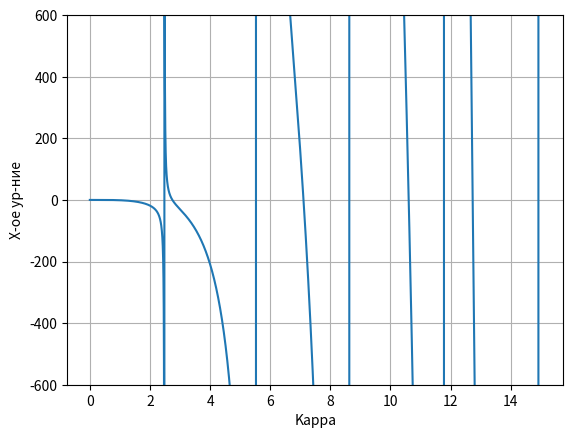
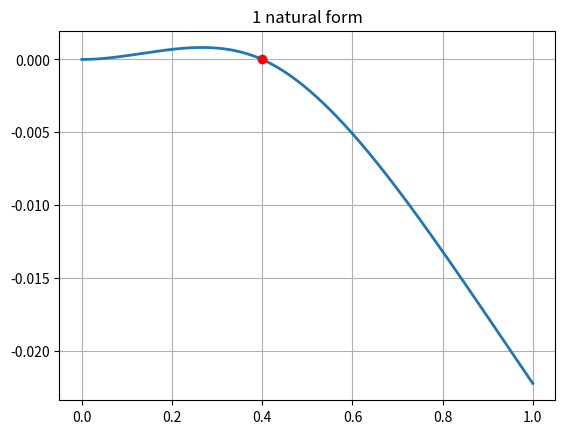
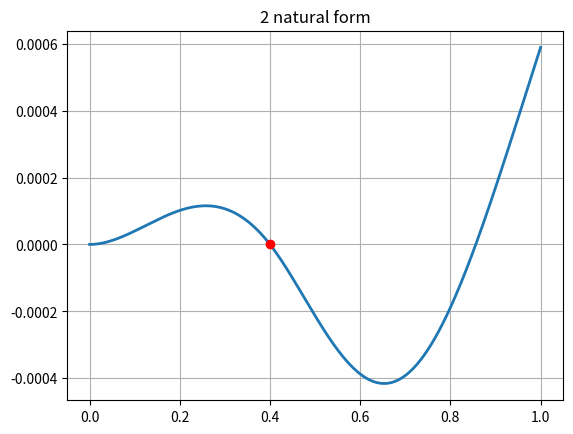
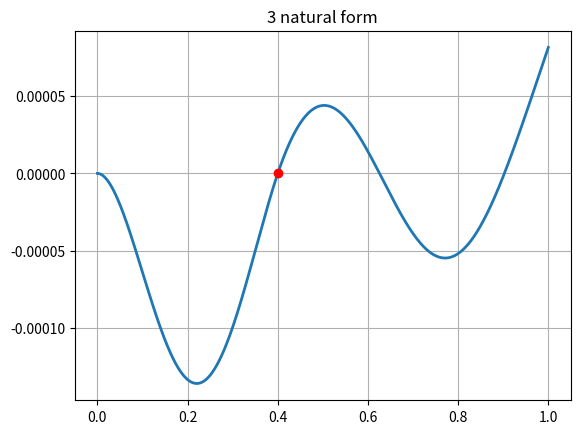
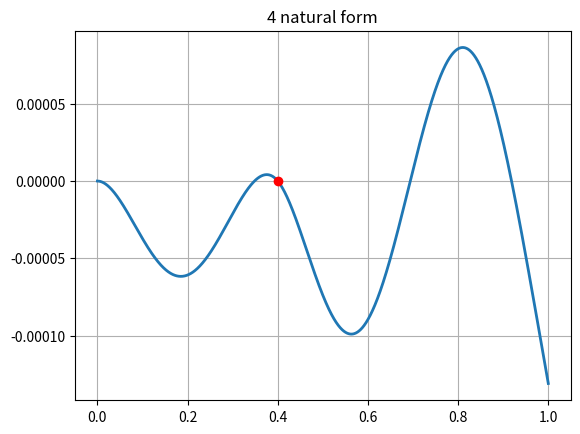
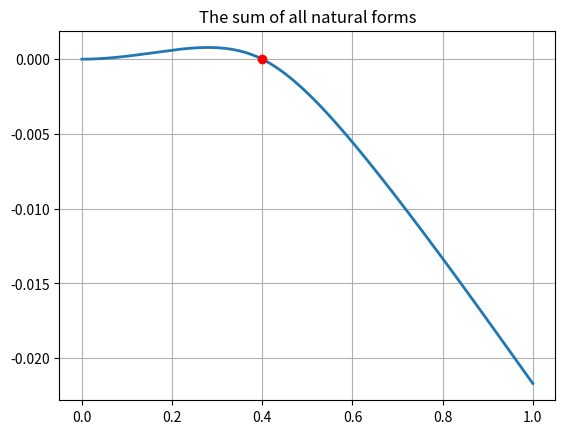
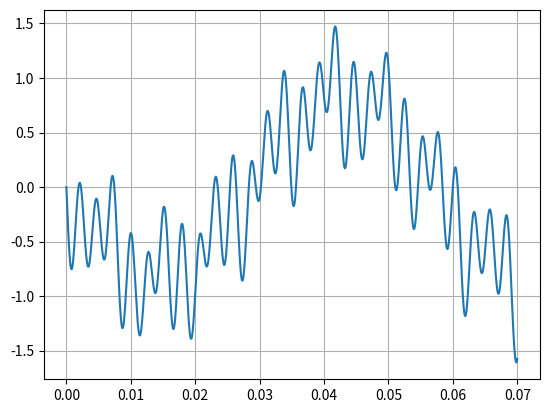
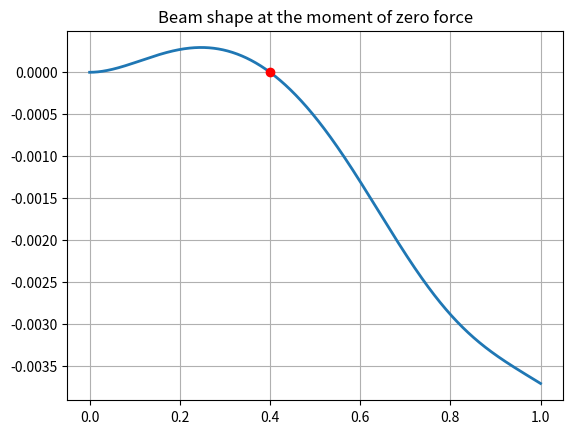

Source code (Python) for these figures, in order:
from matplotlib import pyplot as plt
import numpy as np
from scipy.optimize import fsolve
from scipy import integrate
import pandas as pd


# ---------определяем параметры материала образца----------
a = 10e-3  # сторона квадратного сечения
S = a * a  # площадь сечения балки
I_inertia = a * a ** 3 / 12  # момент инерции сечения
ro = 7850  # плотность
E = 2e11  # модуль Юнга
nu = 0.3  # коэффициент Пуассона
# ---------определяем параметры каппы, местоположения барьера и длины балки----------
k = np.arange(0.0001, 15, 0.0001)  # лист значений каппы - замененная частота
# k_step = 0.000001
# k = np.concatenate((np.arange(2.4, 2.43, k_step), np.arange(3.1, 3.2, k_step), np.arange(5.55, 5.6, k_step)))
l1 = 0.4  # местоположение барьера
l2 = 1  # длина балки

# задаем константы, полученные с помощью аналитики
A1 = ((k*np.cos(k*l1)-k*np.cosh(k*l1)) - (np.sin(k*l1) - np.sinh(k*l1))/(np.cos(k*l1)-np.cosh(k*l1))*(-k*np.sin(k*l1)-k*np.sinh(k*l1)))
A2 = ((-k**2*np.sin(k*l1)-k**2*np.sinh(k*l1)) - (np.sin(k*l1) - np.sinh(k*l1))/(np.cos(k*l1)-np.cosh(k*l1))*(-k**2*np.cos(k*l1)-k**2*np.cosh(k*l1)))

B1 = ((k*np.cos(k*l1)+(np.cos(k*l2)*np.cosh(k*l2)-np.sin(k*l2)*np.sinh(k*l2))*k*np.cosh(k*l1) + (np.cosh(k*l2)*np.sin(k*l2)-np.cos(k*l2)*np.sinh(k*l2))*k*np.sinh(k*l1)) -
      (np.sin(k*l1)+(np.cos(k*l2)*np.cosh(k*l2)-np.sin(k*l2)*np.sinh(k*l2))*np.sinh(k*l1)+(np.cosh(k*l2)*np.sin(k*l2)-np.cos(k*l2)*np.sinh(k*l2))*np.cosh(k*l1))/
      (np.cos(k*l1) - (np.sin(k*l2)*np.cosh(k*l2)+np.cos(k*l2)*np.sinh(k*l2))*np.sinh(k*l1)+(np.cosh(k*l2)*np.cos(k*l2)+np.sin(k*l2)*np.sinh(k*l2))*np.cosh(k*l1)) *
      (-k*np.sin(k*l1)-(np.sin(k*l2)*np.cosh(k*l2)+np.cos(k*l2)*np.sinh(k*l2))*k*np.cosh(k*l1) + (np.cosh(k*l2)*np.cos(k*l2)+np.sin(k*l2)*np.sinh(k*l2))*k*np.sinh(k*l1)))


B2 = ((-k**2*np.sin(k*l1)+(np.cos(k*l2)*np.cosh(k*l2)-np.sin(k*l2)*np.sinh(k*l2))*k**2*np.sinh(k*l1) + (np.cosh(k*l2)*np.sin(k*l2)-np.cos(k*l2)*np.sinh(k*l2))*k**2*np.cosh(k*l1)) -
      (np.sin(k*l1)+(np.cos(k*l2)*np.cosh(k*l2)-np.sin(k*l2)*np.sinh(k*l2))*np.sinh(k*l1)+(np.cosh(k*l2)*np.sin(k*l2)-np.cos(k*l2)*np.sinh(k*l2))*np.cosh(k*l1))/
      (np.cos(k*l1) - (np.sin(k*l2)*np.cosh(k*l2)+np.cos(k*l2)*np.sinh(k*l2))*np.sinh(k*l1)+(np.cosh(k*l2)*np.cos(k*l2)+np.sin(k*l2)*np.sinh(k*l2))*np.cosh(k*l1)) *
      (-k**2*np.cos(k*l1)-(np.sin(k*l2)*np.cosh(k*l2)+np.cos(k*l2)*np.sinh(k*l2))*k**2*np.sinh(k*l1) + (np.cosh(k*l2)*np.cos(k*l2)+np.sin(k*l2)*np.sinh(k*l2))*k**2*np.cosh(k*l1)))

A1_fun = lambda k: ((k*np.cos(k*l1)-k*np.cosh(k*l1)) - (np.sin(k*l1) - np.sinh(k*l1))/(np.cos(k*l1)-np.cosh(k*l1))*(-k*np.sin(k*l1)-k*np.sinh(k*l1)))
A2_fun = lambda k: ((-k**2*np.sin(k*l1)-k**2*np.sinh(k*l1)) - (np.sin(k*l1) - np.sinh(k*l1))/(np.cos(k*l1)-np.cosh(k*l1))*(-k**2*np.cos(k*l1)-k**2*np.cosh(k*l1)))

B1_fun = lambda k: ((k*np.cos(k*l1)+(np.cos(k*l2)*np.cosh(k*l2)-np.sin(k*l2)*np.sinh(k*l2))*k*np.cosh(k*l1) + (np.cosh(k*l2)*np.sin(k*l2)-np.cos(k*l2)*np.sinh(k*l2))*k*np.sinh(k*l1)) -
      (np.sin(k*l1)+(np.cos(k*l2)*np.cosh(k*l2)-np.sin(k*l2)*np.sinh(k*l2))*np.sinh(k*l1)+(np.cosh(k*l2)*np.sin(k*l2)-np.cos(k*l2)*np.sinh(k*l2))*np.cosh(k*l1))/
      (np.cos(k*l1) - (np.sin(k*l2)*np.cosh(k*l2)+np.cos(k*l2)*np.sinh(k*l2))*np.sinh(k*l1)+(np.cosh(k*l2)*np.cos(k*l2)+np.sin(k*l2)*np.sinh(k*l2))*np.cosh(k*l1)) *
      (-k*np.sin(k*l1)-(np.sin(k*l2)*np.cosh(k*l2)+np.cos(k*l2)*np.sinh(k*l2))*k*np.cosh(k*l1) + (np.cosh(k*l2)*np.cos(k*l2)+np.sin(k*l2)*np.sinh(k*l2))*k*np.sinh(k*l1)))


B2_fun = lambda k: ((-k**2*np.sin(k*l1)+(np.cos(k*l2)*np.cosh(k*l2)-np.sin(k*l2)*np.sinh(k*l2))*k**2*np.sinh(k*l1) + (np.cosh(k*l2)*np.sin(k*l2)-np.cos(k*l2)*np.sinh(k*l2))*k**2*np.cosh(k*l1)) -
      (np.sin(k*l1)+(np.cos(k*l2)*np.cosh(k*l2)-np.sin(k*l2)*np.sinh(k*l2))*np.sinh(k*l1)+(np.cosh(k*l2)*np.sin(k*l2)-np.cos(k*l2)*np.sinh(k*l2))*np.cosh(k*l1))/
      (np.cos(k*l1) - (np.sin(k*l2)*np.cosh(k*l2)+np.cos(k*l2)*np.sinh(k*l2))*np.sinh(k*l1)+(np.cosh(k*l2)*np.cos(k*l2)+np.sin(k*l2)*np.sinh(k*l2))*np.cosh(k*l1)) *
      (-k**2*np.cos(k*l1)-(np.sin(k*l2)*np.cosh(k*l2)+np.cos(k*l2)*np.sinh(k*l2))*k**2*np.sinh(k*l1) + (np.cosh(k*l2)*np.cos(k*l2)+np.sin(k*l2)*np.sinh(k*l2))*k**2*np.cosh(k*l1)))


# характеристическое уравнение
fun = -A1 * B2 + A2 * B1


# # характеристическое уравнение для применения встроенноего метода поиска корнец fsolve (настроить на нахождение всех корней не получилось)
# def func(k):
#     return -((k*np.cos(k*l1)-k*np.cosh(k*l1)) - (np.sin(k*l1) - np.sinh(k*l1))/(np.cos(k*l1)-np.cosh(k*l1))*(-k*np.sin(k*l1)-k*np.sinh(k*l1))) * \
#            ((-k**2*np.sin(k*l1)+(np.cos(k*l2)*np.cosh(k*l2)-np.sin(k*l2)*np.sinh(k*l2))*k**2*np.sinh(k*l1) + (np.cosh(k*l2)*np.sin(k*l2)-np.cos(k*l2)*np.sinh(k*l2))*k**2*np.cosh(k*l1)) -
#       (np.sin(k*l1)+(np.cos(k*l2)*np.cosh(k*l2)-np.sin(k*l2)*np.sinh(k*l2))*np.sinh(k*l1)+(np.cosh(k*l2)*np.sin(k*l2)-np.cos(k*l2)*np.sinh(k*l2))*np.cosh(k*l1))/
#       (np.cos(k*l1) - (np.sin(k*l2)*np.cosh(k*l2)+np.cos(k*l2)*np.sinh(k*l2))*np.sinh(k*l1)+(np.cosh(k*l2)*np.cos(k*l2)+np.sin(k*l2)*np.sinh(k*l2))*np.cosh(k*l1)) *
#       (-k**2*np.cos(k*l1)-(np.sin(k*l2)*np.cosh(k*l2)+np.cos(k*l2)*np.sinh(k*l2))*k**2*np.sinh(k*l1) + (np.cosh(k*l2)*np.cos(k*l2)+np.sin(k*l2)*np.sinh(k*l2))*k**2*np.cosh(k*l1))) + \
#            ((-k**2*np.sin(k*l1)-k**2*np.sinh(k*l1)) - (np.sin(k*l1) - np.sinh(k*l1))/(np.cos(k*l1)-np.cosh(k*l1))*(-k**2*np.cos(k*l1)-k**2*np.cosh(k*l1))) * \
#            ((k*np.cos(k*l1)+(np.cos(k*l2)*np.cosh(k*l2)-np.sin(k*l2)*np.sinh(k*l2))*k*np.cosh(k*l1) + (np.cosh(k*l2)*np.sin(k*l2)-np.cos(k*l2)*np.sinh(k*l2))*k*np.sinh(k*l1)) -
#       (np.sin(k*l1)+(np.cos(k*l2)*np.cosh(k*l2)-np.sin(k*l2)*np.sinh(k*l2))*np.sinh(k*l1)+(np.cosh(k*l2)*np.sin(k*l2)-np.cos(k*l2)*np.sinh(k*l2))*np.cosh(k*l1))/
#       (np.cos(k*l1) - (np.sin(k*l2)*np.cosh(k*l2)+np.cos(k*l2)*np.sinh(k*l2))*np.sinh(k*l1)+(np.cosh(k*l2)*np.cos(k*l2)+np.sin(k*l2)*np.sinh(k*l2))*np.cosh(k*l1)) *
#       (-k*np.sin(k*l1)-(np.sin(k*l2)*np.cosh(k*l2)+np.cos(k*l2)*np.sinh(k*l2))*k*np.cosh(k*l1) + (np.cosh(k*l2)*np.cos(k*l2)+np.sin(k*l2)*np.sinh(k*l2))*k*np.sinh(k*l1)))
#
# # решение х-го ур-ния встроенным методом fsolve
# roots = fsolve(func, np.array([2.42, 3.14, 5.7, 7.84, 8.6, 9.3]))
# print('Корни, найденные с помощью fsolve')
# print(roots)

# решаем х-ое ур-ние ручным способом, так мы точно найдем более менее точно все корни с погрешностью в шаг изменения каппы
roots_my = []
for i in range(len(fun) - 1):
    # print(i/len(fun))
    if (fun[i] * fun[i+1] < 0) and (abs(fun[i] * fun[i+1]) < 300):
        roots_my.append(((k[i] + k[i+1]) / 2))
print('Корни, найденные вручную')
print(roots_my)
# roots_my = [1, 4, 6]

# print('\nCheck root')
# print(-A1_fun(roots_my[0]) * B2_fun(roots_my[0]) + A2_fun(roots_my[0]) * B1_fun(roots_my[0]))

omega_lst = np.sqrt(E * I_inertia / ro / S) * np.array(roots_my) ** 2
omega_lst_2 = (E * I_inertia / ro / S) * np.array(roots_my) ** 4
nu_lst = omega_lst / 2 / np.pi
print('Собственные частоты балки с упором на барьер (квадраты)')
print(omega_lst_2)
omega_lst_2_format = [('%.3g' % ii) for ii in omega_lst_2]
for ii in omega_lst_2_format:
    print(ii + '\t', end='')
print()

# выводим график х-го уравнения
plt.figure(1)
plt.plot(k, fun)
plt.grid()
plt.xlabel('Kappa')
plt.ylabel('Х-ое ур-ние')
plt.ylim(-600, 600)
# plt.show()


def find_aplha1(k):
    # проводим R-нормализацию  находим значение коэффициента альфа1
    v1_2_fun = lambda x: ((np.sin(k*x) - np.sinh(k*x)) - (np.sin(k*l1) - np.sinh(k*l1))/(np.cos(k*l1)-np.cosh(k*l1)) * (np.cos(k*x) - np.cosh(k*x))) ** 2
    v2_2_fun = lambda x: ((np.sin(k*x) + (np.cos(k*l2)*np.cosh(k*l2) - np.sin(k*l2)*np.sinh(k*l2))*np.sinh(k*x) + (np.cosh(k*l2)*np.sin(k*l2)-np.cos(k*l2)*np.sinh(k*l2))*np.cosh(k*x))
                  - (np.sin(k*l1)+(np.cos(k*l2)*np.cosh(k*l2)-np.sin(k*l2)*np.sinh(k*l2))*np.sinh(k*l1)+(np.cosh(k*l2)*np.sin(k*l2)-np.cos(k*l2)*np.sinh(k*l2))*np.cosh(k*l1))/
          (np.cos(k*l1) - (np.sin(k*l2)*np.cosh(k*l2)+np.cos(k*l2)*np.sinh(k*l2))*np.sinh(k*l1)+(np.cosh(k*l2)*np.cos(k*l2)+np.sin(k*l2)*np.sinh(k*l2))*np.cosh(k*l1)) *
          (np.cos(k*x)-(np.sin(k*l2)*np.cosh(k*l2)+np.cos(k*l2)*np.sinh(k*l2))*np.sinh(k*x)+(np.cosh(k*l2)*np.cos(k*l2)+np.sin(k*l2)*np.sinh(k*l2))*np.cosh(k*x))) ** 2
    v1_2_integral = integrate.quad(v1_2_fun, 0, l1)[0]
    # print('Integral v1 square= ', str(v1_2_integral))
    v2_2_integral = integrate.quad(v2_2_fun, l1, l2)[0]
    # print('Integral v2 square = ', str(v2_2_integral))
    alpha1_2 = E * I_inertia / ro / S / (v1_2_integral + (A1_fun(k) / B1_fun(k))**2 * v2_2_integral)
    # print('beta1 ', str((A1_fun(k) / B1_fun(k))**2 * v2_2_integral))
    alpha1 = alpha1_2 ** (1/2)
    # alpha1 = alpha1 / np.sqrt(2.12e2)  # подгониан

    return alpha1


v1 = []  # лист форм левой части балки при различных частотах
v2 = []  # тоже для правой части
v1v2 = []  # форма всей балки
x_step = 1e-4
for i in range(len(roots_my)):
    k = roots_my[i]  # переобозначаем каппу, вместо листа делаем скаляром
    # alpha1 = find_aplha1(k)  # ищем альфа по нормализации
    alpha1 = 1
    # print(alpha1)
    beta1 = alpha1 * A1_fun(k) / B1_fun(k)
    x = np.arange(0, l1, x_step)
    v1.append(alpha1 * ((np.sin(k*x) - np.sinh(k*x)) - (np.sin(k*l1) - np.sinh(k*l1))/(np.cos(k*l1)-np.cosh(k*l1)) * (np.cos(k*x) - np.cosh(k*x))))
    x = np.arange(l1, l2, x_step)
    v2.append(beta1 * ((np.sin(k*x) + (np.cos(k*l2)*np.cosh(k*l2) - np.sin(k*l2)*np.sinh(k*l2))*np.sinh(k*x) + (np.cosh(k*l2)*np.sin(k*l2)-np.cos(k*l2)*np.sinh(k*l2))*np.cosh(k*x))
                  - (np.sin(k*l1)+(np.cos(k*l2)*np.cosh(k*l2)-np.sin(k*l2)*np.sinh(k*l2))*np.sinh(k*l1)+(np.cosh(k*l2)*np.sin(k*l2)-np.cos(k*l2)*np.sinh(k*l2))*np.cosh(k*l1))/
          (np.cos(k*l1) - (np.sin(k*l2)*np.cosh(k*l2)+np.cos(k*l2)*np.sinh(k*l2))*np.sinh(k*l1)+(np.cosh(k*l2)*np.cos(k*l2)+np.sin(k*l2)*np.sinh(k*l2))*np.cosh(k*l1)) *
          (np.cos(k*x)-(np.sin(k*l2)*np.cosh(k*l2)+np.cos(k*l2)*np.sinh(k*l2))*np.sinh(k*x)+(np.cosh(k*l2)*np.cos(k*l2)+np.sin(k*l2)*np.sinh(k*l2))*np.cosh(k*x))))

    v1v2.append(np.concatenate((v1[i], v2[i])))  # форма всей балки как сумма формы левой и правой частей
    x = np.concatenate((np.arange(0, l1, x_step), np.arange(l1, l2, x_step)))

    # plt.figure()
    # # plt.plot(list(np.arange(0, l1, x_step)) + list(np.arange(l1, l2, x_step)), list(v1[i]) + list(v2[i]), linewidth=2)
    # plt.plot(x, v1v2[i], linewidth=2)
    # plt.plot([l1], [0], 'ro', linewidth=2)
    # plt.grid()
    # # plt.plot(np.arange(0, l1, 0.0001), v1)
    # # plt.plot(np.arange(l1, l2, 0.0001), v2)
# plt.show()

check_orthogonal = np.zeros((len(roots_my), len(roots_my)))
for i in range(len(roots_my)):
    for j in range(len(roots_my)):
        print('i = {}, j = {}'.format(i, j))
        vivj = v1v2[i] * v1v2[j]
        # integ_vivj = x_step * sum(vivj)
        integ_vivj = 0
        for ii in range(1, len(vivj)):
            integ_vivj += (vivj[ii] + vivj[ii-1]) / 2
        integ_vivj = integ_vivj * x_step
        # print('Integral = {}'.format(integ_vivj))
        check_orthogonal[i][j] = integ_vivj

# не красивый вывод матрицы ортогональности на экран
# for row in check_ortog:
#     for val in row:
#         print('%1.2g' % val, end='\t')
#     print()

# красивый вывод матрицы ортогональности на экран
# Determine the maximum width for each column
max_widths = [max(len(f'{x:.2e}') for x in col) for col in check_orthogonal.T]
# Print the formatted array with aligned columns
print()
for row in check_orthogonal:
    row_str = ' '.join([f'{x:.2e}'.rjust(max_width) for x, max_width in zip(row, max_widths)])
    print(row_str)

# нахождение поля скоростей консольно-закрепленной балки в момент до удара о барьер
x = np.concatenate((np.arange(0, l1, x_step), np.arange(l1, l2, x_step)))
al_l_1 = 1.8864
# al_l_1 = 4.6941
omega_1 = al_l_1**2 / l2**2 * np.sqrt(E * I_inertia / ro / S)
initial_vel = -omega_1 * ((np.cos(al_l_1) + np.cosh(al_l_1)) / (np.sin(al_l_1) + np.sinh(al_l_1)) * (np.sin(al_l_1 / l2 * x) - np.sinh(al_l_1 / l2 * x)) +
                          (np.cosh(al_l_1 / l2 * x) - np.cos(al_l_1 / l2 * x))) / 50  # /50 для масштаба


# нахождение коэффициентов альфа в ряду собственных форм балки, опертой о барьер
alpha_lst = []
for i in range(len(omega_lst)):
    vel_form = initial_vel * v1v2[i]
    integ_vel_form = 0
    for ii in range(1, len(vel_form)):
        integ_vel_form += (vel_form[ii] + vel_form[ii-1]) / 2
    integ_vel_form = integ_vel_form * x_step

    form_form = v1v2[i] * v1v2[i]
    integ_form_form = 0
    for ii in range(1, len(form_form)):
        integ_form_form += (form_form[ii] + form_form[ii - 1]) / 2
    integ_form_form = integ_form_form * x_step

    alpha_lst.append(1 / omega_lst[i] * integ_vel_form / integ_form_form)
print('\nAlpha list = {}'.format(alpha_lst))
alpha_lst_abs = [abs(ii) for ii in alpha_lst]
print('In percentages = {}'.format(np.round(np.array(alpha_lst_abs) / sum(alpha_lst_abs) * 100, 2)))
# plt.figure()
# plt.bar(np.arange(1, len(alpha_lst)+1), alpha_lst)

# строим формы колебаний с учетом найденных коэффициентов альфа
v1 = []  # лист форм левой части балки при различных частотах
v2 = []  # тоже для правой части
v1v2 = []  # форма всей балки
for i in range(len(roots_my)):
    k = roots_my[i]
    alpha1 = alpha_lst[i]
    # print(alpha1)
    beta1 = alpha1 * A1_fun(k) / B1_fun(k)
    x = np.arange(0, l1, x_step)
    v1.append(alpha1 * ((np.sin(k*x) - np.sinh(k*x)) - (np.sin(k*l1) - np.sinh(k*l1))/(np.cos(k*l1)-np.cosh(k*l1)) * (np.cos(k*x) - np.cosh(k*x))))
    x = np.arange(l1, l2, x_step)
    v2.append(beta1 * ((np.sin(k*x) + (np.cos(k*l2)*np.cosh(k*l2) - np.sin(k*l2)*np.sinh(k*l2))*np.sinh(k*x) + (np.cosh(k*l2)*np.sin(k*l2)-np.cos(k*l2)*np.sinh(k*l2))*np.cosh(k*x))
                  - (np.sin(k*l1)+(np.cos(k*l2)*np.cosh(k*l2)-np.sin(k*l2)*np.sinh(k*l2))*np.sinh(k*l1)+(np.cosh(k*l2)*np.sin(k*l2)-np.cos(k*l2)*np.sinh(k*l2))*np.cosh(k*l1))/
          (np.cos(k*l1) - (np.sin(k*l2)*np.cosh(k*l2)+np.cos(k*l2)*np.sinh(k*l2))*np.sinh(k*l1)+(np.cosh(k*l2)*np.cos(k*l2)+np.sin(k*l2)*np.sinh(k*l2))*np.cosh(k*l1)) *
          (np.cos(k*x)-(np.sin(k*l2)*np.cosh(k*l2)+np.cos(k*l2)*np.sinh(k*l2))*np.sinh(k*x)+(np.cosh(k*l2)*np.cos(k*l2)+np.sin(k*l2)*np.sinh(k*l2))*np.cosh(k*x))))

    v1v2.append(np.concatenate((v1[i], v2[i])))  # форма всей балки как сумма формы левой и правой частей
    x = np.concatenate((np.arange(0, l1, x_step), np.arange(l1, l2, x_step)))

    plt.figure()
    # plt.plot(list(np.arange(0, l1, x_step)) + list(np.arange(l1, l2, x_step)), list(v1[i]) + list(v2[i]), linewidth=2)
    plt.title('{} natural form'.format(i+1))
    plt.plot(x, v1v2[i], linewidth=2)
    plt.plot([l1], [0], 'ro', linewidth=2)
    plt.grid()

# строим итоговый график формы, как сумма всех собственных форм, умноженных на соответствующие коэффициенты
x = np.concatenate((np.arange(0, l1, x_step), np.arange(l1, l2, x_step)))
plt.figure()
plt.title('The sum of all natural forms')
plt.plot(x, sum(v1v2), linewidth=2)
plt.plot([l1], [0], 'ro', linewidth=2)
plt.grid()


# переходим к моделированию динамики

# для нахождения силы взаимодействия с барьером необходимо найти разрыв 3ей производной формы балки в точке барьера
# третья производная формы левой части балки в точке барьера
A3_fun = lambda k: ((-k**3*np.cos(k*l1)-k**3*np.cosh(k*l1)) - (np.sin(k*l1) - np.sinh(k*l1))/(np.cos(k*l1)-np.cosh(k*l1))*(k**3*np.sin(k*l1)-k**3*np.sinh(k*l1)))
# третья производная формы правой части балки в точке барьера
B3_fun = lambda k: ((-k**3*np.cos(k*l1)+(np.cos(k*l2)*np.cosh(k*l2)-np.sin(k*l2)*np.sinh(k*l2))*k**3*np.cosh(k*l1) + (np.cosh(k*l2)*np.sin(k*l2)-np.cos(k*l2)*np.sinh(k*l2))*k**3*np.sinh(k*l1)) -
      (np.sin(k*l1)+(np.cos(k*l2)*np.cosh(k*l2)-np.sin(k*l2)*np.sinh(k*l2))*np.sinh(k*l1)+(np.cosh(k*l2)*np.sin(k*l2)-np.cos(k*l2)*np.sinh(k*l2))*np.cosh(k*l1))/
      (np.cos(k*l1) - (np.sin(k*l2)*np.cosh(k*l2)+np.cos(k*l2)*np.sinh(k*l2))*np.sinh(k*l1)+(np.cosh(k*l2)*np.cos(k*l2)+np.sin(k*l2)*np.sinh(k*l2))*np.cosh(k*l1)) *
      (k**3*np.sin(k*l1)-(np.sin(k*l2)*np.cosh(k*l2)+np.cos(k*l2)*np.sinh(k*l2))*k**3*np.cosh(k*l1) + (np.cosh(k*l2)*np.cos(k*l2)+np.sin(k*l2)*np.sinh(k*l2))*k**3*np.sinh(k*l1)))

time_lst = np.arange(0, 0.07, 0.00007)
uxt_lst = []
# for t in time_lst:
#     print(round(t / 0.026 * 100, 3))
#     uxt = sum([v1v2[ii] * np.sin(omega_lst[ii] * t) for ii in range(len(roots_my))])
#     print(uxt.shape)
#     uxt_lst.append(uxt)
Qt_lst = []
for t in time_lst:
    print(round(t / 0.07 * 100, 3))
    # Qt = (скачек 3ей производной) * sin(omega * t)
    Qt = sum([(alpha_lst[ii]*A3_fun(roots_my[ii]) - alpha_lst[ii] * A1_fun(roots_my[ii]) / B1_fun(roots_my[ii]) * B3_fun(roots_my[ii])) * np.sin(omega_lst[ii] * t) for ii in range(len(roots_my))])
    Qt_lst.append(Qt)
plt.figure()
plt.plot(time_lst, Qt_lst)
plt.grid()

# ловим момент, когда сила взаимодействия с барьером обращается в ноль (то есть функция силы меняет знак).
# в этот момент определяем текущую форму балки
time_Q0 = 0
for i in range(len(time_lst) - 1):
    if Qt_lst[i] * Qt_lst[i+1] < 0:
        time_Q0 = time_lst[i]
        break

print('Time of zero force = {}'.format(time_Q0))

# строим форму балки в момент нулевой силы взаимодействия с барьером
beam_shape_zero_force = sum([v1v2[ii] * np.sin(omega_lst[ii] * time_Q0) for ii in range(len(roots_my))])
plt.figure()
plt.title('Beam shape at the moment of zero force')
plt.plot(x, beam_shape_zero_force, linewidth=2)
plt.plot([l1], [0], 'ro', linewidth=2)
plt.grid()

# то есть мы получили форму балки в момент отрыва балки от барьера
# эту форму раскладываем по собственным формам уже обычной консольно-закрепленной балки


plt.show()